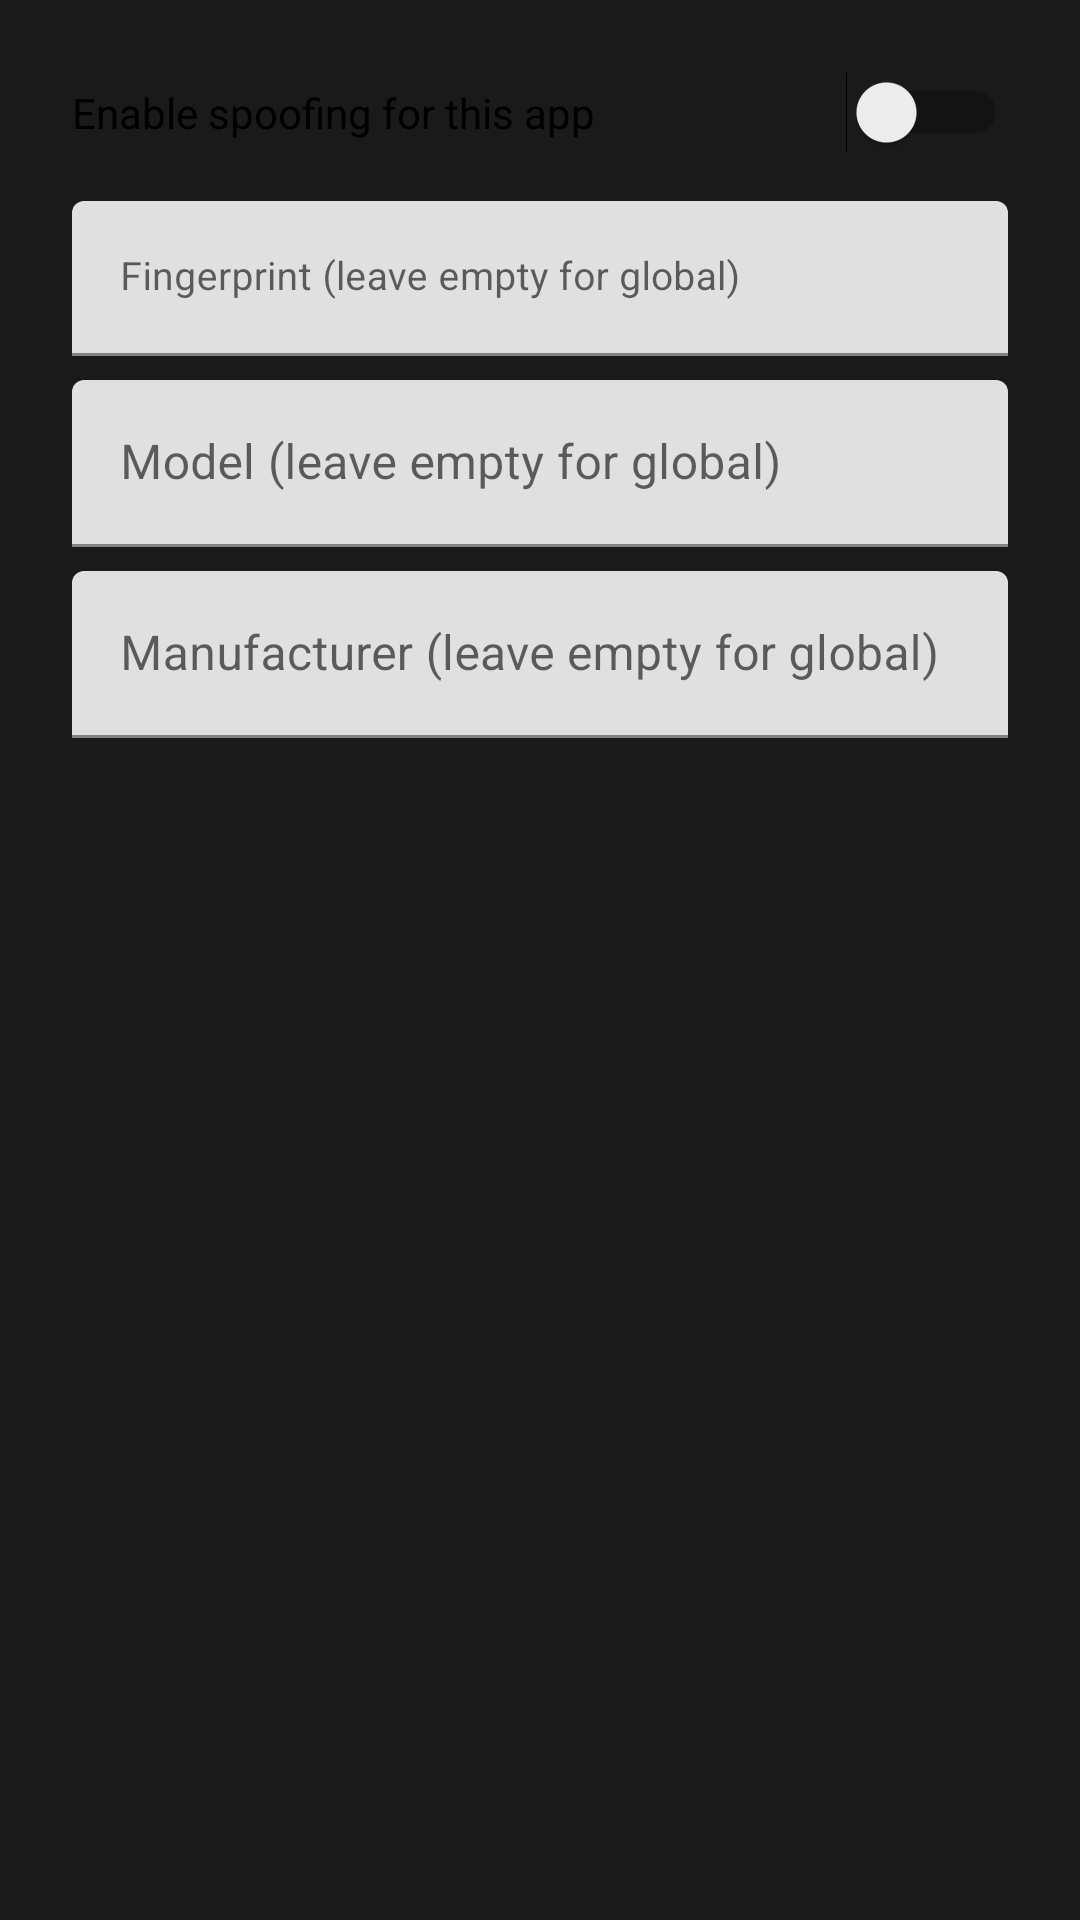

Android layout source for this screen:
<!-- AndroidManifest.xml: application theme Theme.Override -->
<!-- res/layout/dialog_per_app_config.xml -->
<?xml version="1.0" encoding="utf-8"?>
<LinearLayout xmlns:android="http://schemas.android.com/apk/res/android"
    android:layout_width="match_parent"
    android:layout_height="wrap_content"
    android:orientation="vertical"
    android:padding="24dp">

    <Switch
        android:id="@+id/switch_enabled"
        android:layout_width="match_parent"
        android:layout_height="wrap_content"
        android:text="Enable spoofing for this app"
        android:layout_marginBottom="16dp" />

    <com.google.android.material.textfield.TextInputLayout
        android:layout_width="match_parent"
        android:layout_height="wrap_content"
        android:layout_marginBottom="8dp"
        android:hint="Fingerprint (leave empty for global)">
        <com.google.android.material.textfield.TextInputEditText
            android:id="@+id/edit_fp"
            android:layout_width="match_parent"
            android:layout_height="wrap_content"
            android:inputType="text"
            android:textSize="13sp" />
    </com.google.android.material.textfield.TextInputLayout>

    <com.google.android.material.textfield.TextInputLayout
        android:layout_width="match_parent"
        android:layout_height="wrap_content"
        android:layout_marginBottom="8dp"
        android:hint="Model (leave empty for global)">
        <com.google.android.material.textfield.TextInputEditText
            android:id="@+id/edit_model"
            android:layout_width="match_parent"
            android:layout_height="wrap_content"
            android:inputType="text" />
    </com.google.android.material.textfield.TextInputLayout>

    <com.google.android.material.textfield.TextInputLayout
        android:layout_width="match_parent"
        android:layout_height="wrap_content"
        android:hint="Manufacturer (leave empty for global)">
        <com.google.android.material.textfield.TextInputEditText
            android:id="@+id/edit_manufacturer"
            android:layout_width="match_parent"
            android:layout_height="wrap_content"
            android:inputType="text" />
    </com.google.android.material.textfield.TextInputLayout>

</LinearLayout>
<!-- resources referenced by this layout -->
<resources>
  <style name="Theme.Override" parent="Theme.MaterialComponents.DayNight.NoActionBar">
          <item name="colorPrimary">#5FCFB4</item>
          <item name="colorPrimaryDark">#1A1A1A</item>
          <item name="colorAccent">#5FCFB4</item>
          <item name="android:statusBarColor">#1A1A1A</item>
          <item name="android:navigationBarColor">#1A1A1A</item>
          <item name="android:windowBackground">#1A1A1A</item>
          <item name="android:colorBackground">#1A1A1A</item>
      </style>
</resources>
